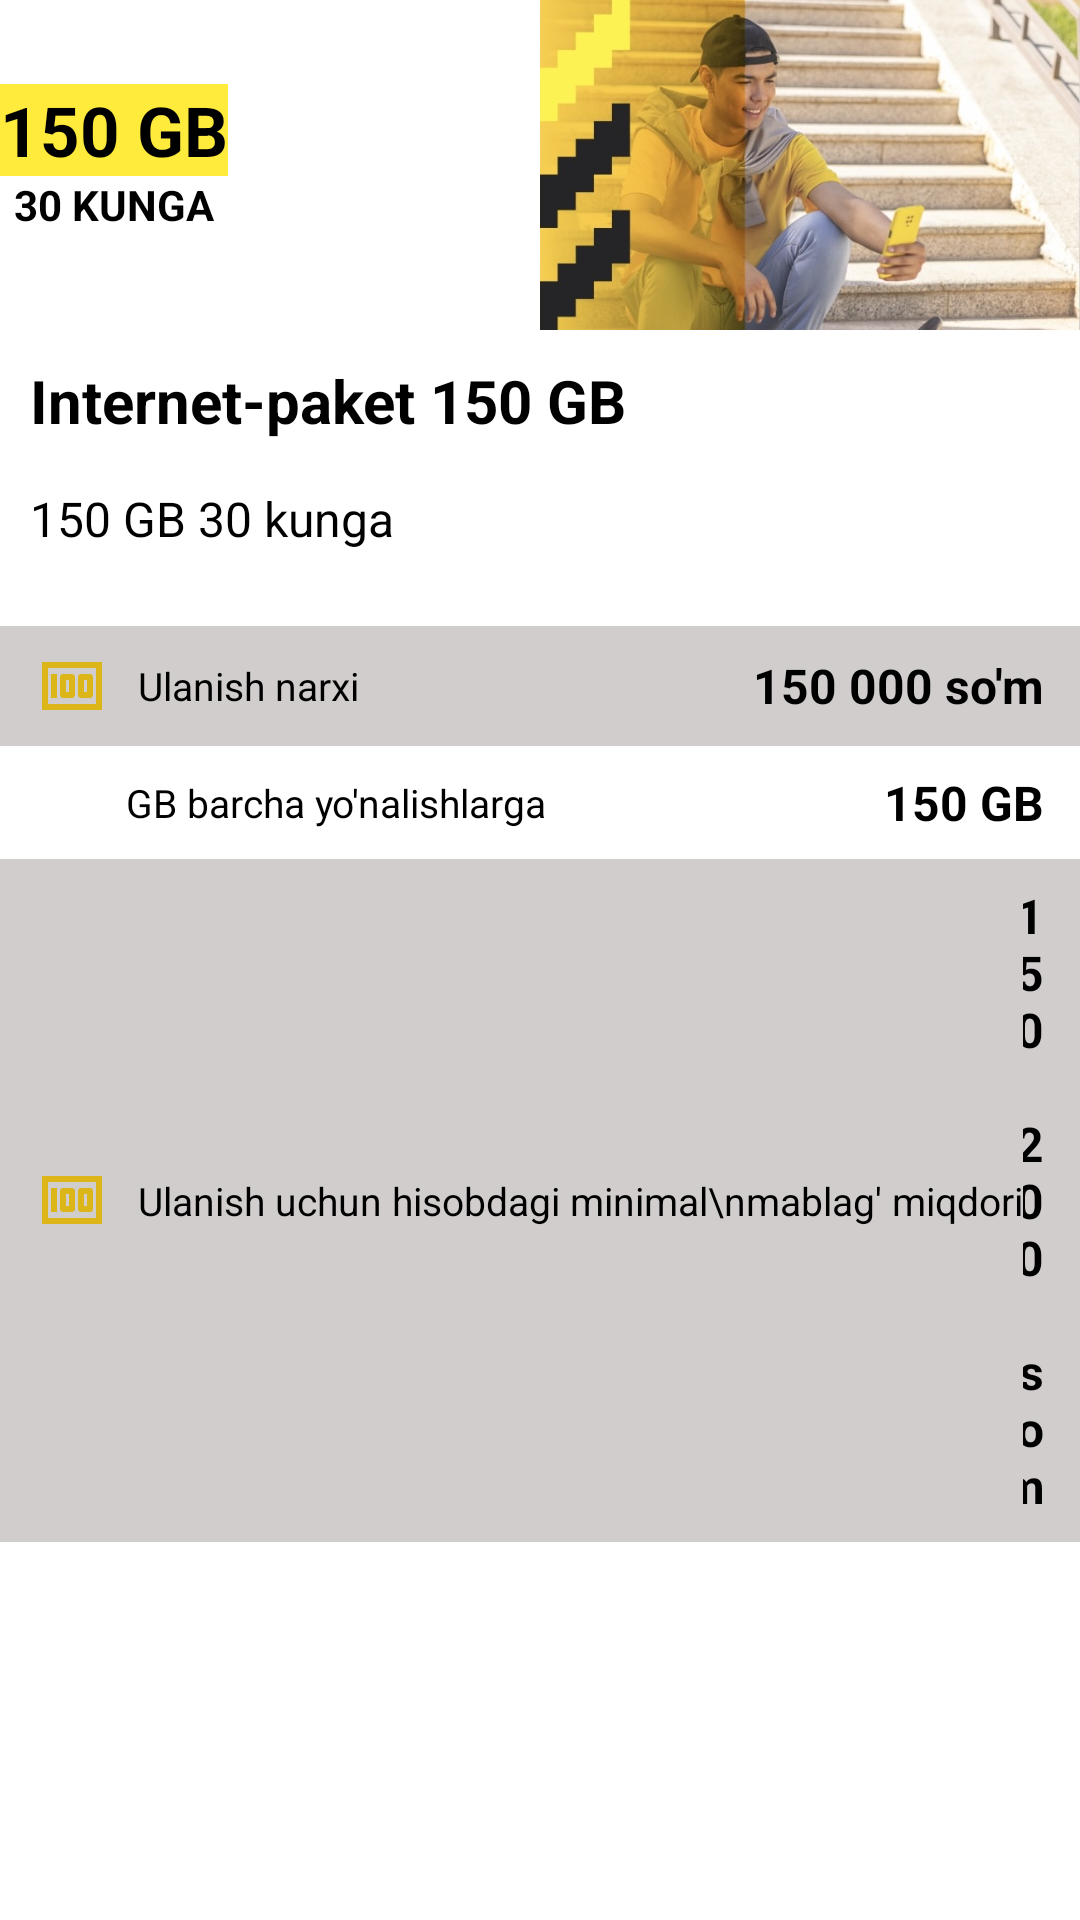

The Android layout XML behind this screen, and the referenced resources:
<!-- AndroidManifest.xml: application theme Theme.Beeline -->
<!-- res/layout/activity_xizmat_haqida.xml -->
<?xml version="1.0" encoding="utf-8"?>
<LinearLayout xmlns:android="http://schemas.android.com/apk/res/android"
    xmlns:app="http://schemas.android.com/apk/res-auto"
    xmlns:tools="http://schemas.android.com/tools"
    android:layout_width="match_parent"
    android:orientation="vertical"
    android:layout_height="match_parent"
    tools:context=".ui.XizmatHaqidaActivity">
    <LinearLayout
        android:layout_width="match_parent"
        android:layout_height="wrap_content">
        <LinearLayout
            android:layout_width="match_parent"
            android:layout_height="wrap_content"
            android:layout_weight="1">

            <LinearLayout
                android:layout_width="wrap_content"
                android:layout_height="106dp"
                android:gravity="center"
                android:orientation="vertical">

                <TextView
                    android:id="@+id/tv_xizmat_hajmi2"
                    android:layout_width="wrap_content"
                    android:layout_height="wrap_content"
                    android:text="150 GB"
                    android:textColor="@color/black"
                    android:textStyle="bold"
                    android:textSize="23sp"
                    android:background="#FFEB3B"/>
                <TextView
                    android:id="@+id/tv_xizmat_muddati2"
                    android:layout_width="wrap_content"
                    android:layout_height="wrap_content"
                    android:text="30 KUNGA"
                    android:textColor="@color/black"
                    android:textStyle="bold"/>

            </LinearLayout>
        </LinearLayout>
        <ImageView
            android:layout_width="match_parent"
            android:layout_height="110dp"
            android:layout_weight="1"
            android:src="@drawable/beelinetur"
            android:scaleType="centerCrop"   />
    </LinearLayout>
    <LinearLayout
        android:padding="10dp"
        android:layout_width="match_parent"
        android:layout_height="wrap_content"
        android:orientation="vertical">
        <TextView
            android:id="@+id/tv_xizmat_turi1"
            android:layout_width="wrap_content"
            android:layout_height="wrap_content"
            android:text="Internet-paket 150 GB"
            android:textColor="@color/black"
            android:textStyle="bold"
            android:textSize="20sp"/>
        <TextView
            android:id="@+id/tv_xizmat_muddati1"
            android:layout_marginVertical="15dp"
            android:layout_width="wrap_content"
            android:layout_height="wrap_content"
            android:text="150 GB 30 kunga"
            android:textColor="@color/black"
            android:textSize="16sp"/>
    </LinearLayout>
    <LinearLayout
        android:paddingVertical="8dp"
        android:paddingHorizontal="12dp"
        android:background="#D1CDCD"
        android:layout_width="match_parent"
        android:layout_height="wrap_content">
        <ImageView
            android:layout_gravity="center"
            android:layout_width="wrap_content"
            android:layout_height="wrap_content"
            android:src="@drawable/ic_baseline_money_24"/>
        <TextView
            android:layout_width="wrap_content"
            android:layout_height="wrap_content"
            android:text="Ulanish narxi"
            android:layout_gravity="center"
            android:layout_marginStart="10dp"
            android:textColor="@color/black"
            android:textSize="13sp"/>
        <TextView
            android:id="@+id/tv_xizmat_narxi1"
            android:layout_width="wrap_content"
            android:layout_height="wrap_content"
            android:layout_weight="1"
            android:text="150 000 so'm"
            android:layout_gravity="center"
            android:gravity="end"
            android:textColor="@color/black"
            android:textStyle="bold"
            android:textSize="16sp"/>
    </LinearLayout>
    <LinearLayout
        android:paddingVertical="8dp"
        android:paddingHorizontal="12dp"
        android:layout_width="match_parent"
        android:layout_height="wrap_content">
        <ImageView
            android:layout_gravity="center"
            android:layout_width="20dp"
            android:layout_height="20dp"
            android:src="@drawable/internet"/>
        <TextView
            android:layout_width="wrap_content"
            android:layout_height="wrap_content"
            android:text="GB barcha yo'nalishlarga"
            android:layout_gravity="center"
            android:layout_marginStart="10dp"
            android:textColor="@color/black"
            android:textSize="13sp"/>
        <TextView
            android:id="@+id/tv_xizmat_hajmi1"
            android:layout_width="wrap_content"
            android:layout_height="wrap_content"
            android:layout_weight="1"
            android:text="150 GB"
            android:layout_gravity="center"
            android:gravity="end"
            android:textColor="@color/black"
            android:textStyle="bold"
            android:textSize="16sp"/>
    </LinearLayout>
    <LinearLayout
        android:paddingVertical="8dp"
        android:paddingHorizontal="12dp"
        android:background="#D1CDCD"
        android:layout_width="match_parent"
        android:layout_height="wrap_content">
        <ImageView
            android:layout_gravity="center"
            android:layout_width="wrap_content"
            android:layout_height="wrap_content"
            android:src="@drawable/ic_baseline_money_24"/>
        <TextView
            android:layout_width="wrap_content"
            android:layout_height="wrap_content"
            android:text="Ulanish uchun hisobdagi minimal\nmablag' miqdori"
            android:layout_gravity="center"
            android:layout_marginStart="10dp"
            android:textColor="@color/black"
            android:textSize="13sp"/>
        <TextView
            android:id="@+id/tv_xizmat_summasi"
            android:layout_width="wrap_content"
            android:layout_height="wrap_content"
            android:layout_weight="1"
            android:text="150 200 so'm"
            android:layout_gravity="center"
            android:gravity="end"
            android:textColor="@color/black"
            android:textStyle="bold"
            android:textSize="16sp"/>
    </LinearLayout>
</LinearLayout>
<!-- resources referenced by this layout -->
<resources>
  <!-- drawable beelinetur: jpeg bitmap (drawable-v24, 65347 bytes) -->
  <!-- drawable ic_baseline_money_24 (drawable) -->
  <vector android:height="24dp" android:tint="#DCB518"
      android:viewportHeight="24" android:viewportWidth="24"
      android:width="24dp" xmlns:android="http://schemas.android.com/apk/res/android">
      <path android:fillColor="@android:color/white" android:pathData="M5,8h2v8L5,16zM12,8L9,8c-0.55,0 -1,0.45 -1,1v6c0,0.55 0.45,1 1,1h3c0.55,0 1,-0.45 1,-1L13,9c0,-0.55 -0.45,-1 -1,-1zM11,14h-1v-4h1v4zM18,8h-3c-0.55,0 -1,0.45 -1,1v6c0,0.55 0.45,1 1,1h3c0.55,0 1,-0.45 1,-1L19,9c0,-0.55 -0.45,-1 -1,-1zM17,14h-1v-4h1v4z"/>
      <path android:fillColor="@android:color/white" android:pathData="M2,4v16h20L22,4L2,4zM4,18L4,6h16v12L4,18z"/>
  </vector>
  <style name="Theme.Beeline" parent="Theme.MaterialComponents.DayNight.NoActionBar">
          
          <item name="colorPrimary">@color/purple_500</item>
          <item name="colorPrimaryVariant">#B1AFAF</item>
          <item name="colorOnPrimary">@color/white</item>
          
          <item name="colorSecondary">@color/teal_200</item>
          <item name="colorSecondaryVariant">@color/teal_700</item>
          <item name="colorOnSecondary">@color/black</item>
          
          <item name="android:statusBarColor">?attr/colorPrimaryVariant</item>
          
      </style>
  <!-- not gathered from this repository: default colours our renderer supplied (Android Studio template values) -->
  <color name="purple_500">#FF6200EE</color>
  <color name="teal_200">#FF03DAC5</color>
  <color name="teal_700">#FF018786</color>
  <color name="black">#FF000000</color>
  <color name="white">#FFFFFFFF</color>
</resources>
